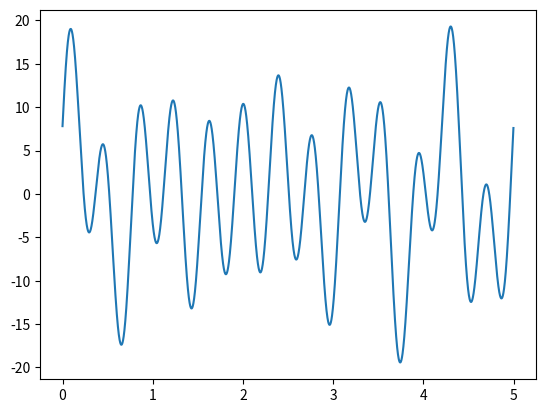

Source code (Python):
import matplotlib.pyplot as plt
import numpy as np
import pandas as pd
time_range = np.arange(0, 5, 0.001)

sine_wave = (1 * np.sin((2 * np.pi * 2 * time_range / 5) + ((np.pi / 180) * 120))) + (5 * np.sin((2 * np.pi * 5 * time_range / 5) + ((np.pi / 180) * 10))) + (10 * np.sin((2 * np.pi * 13 * time_range / 5) + ((np.pi / 180) * 13))) + (5 * np.sin((2 * np.pi * 6 * time_range / 5) + ((np.pi / 180) * 50)))
df = pd.DataFrame({"Time" : time_range, "Amplitude" : sine_wave})
df.to_csv("ComplexSignal.csv", index=False)

plt.plot(time_range, sine_wave)
plt.show()